Run: headless pygame with SDL's dummy video driver; simulated clock (each Clock.tick advances the game by its frame time, no real sleeping); random seed 0; keys injected as events and as key.get_pressed() state; mouse plan: one left click at the window centre at the start of phase 2, then a move to the lower-right quarter at the start of phase 3.
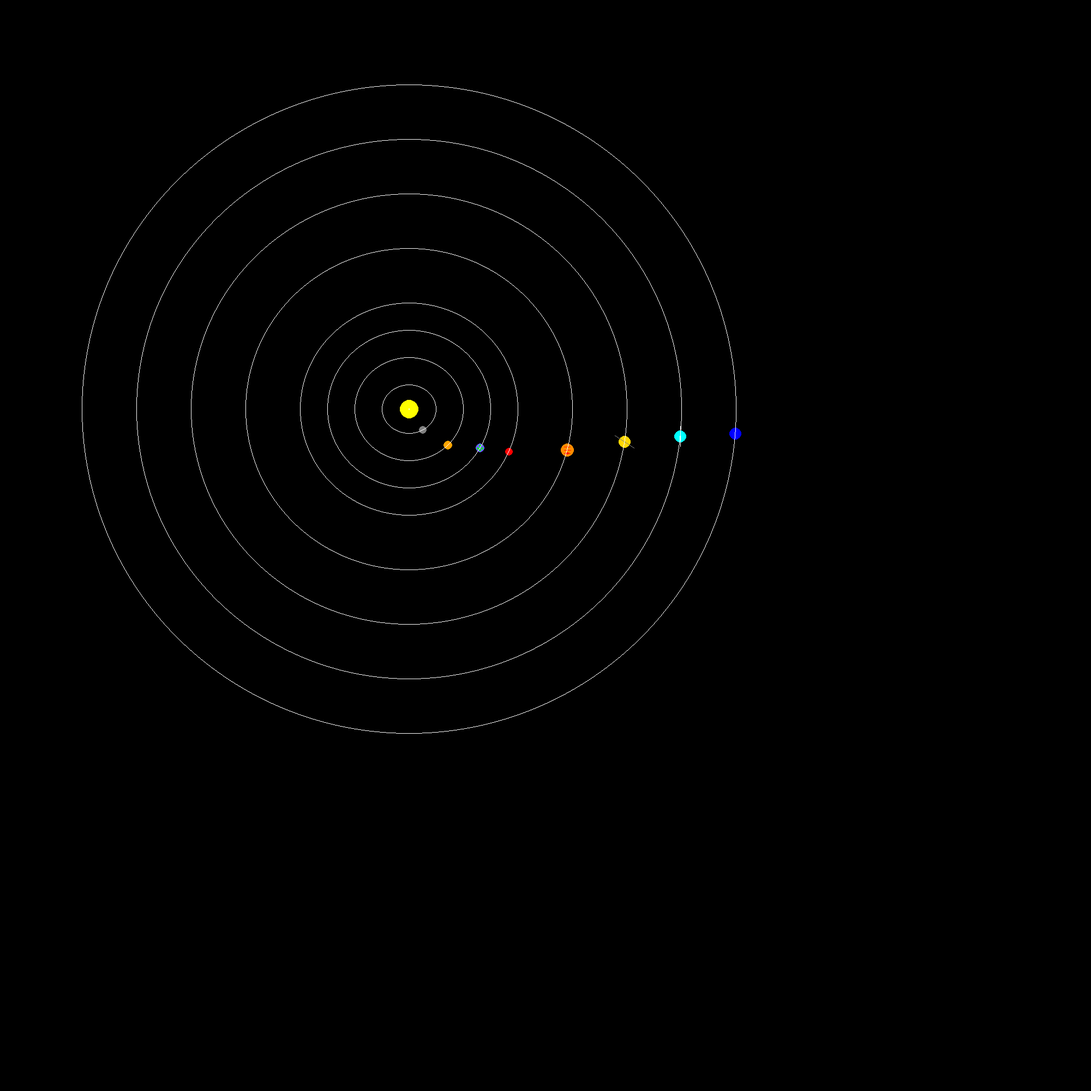
Frame 1 of 4 · flips 1–60 · no input
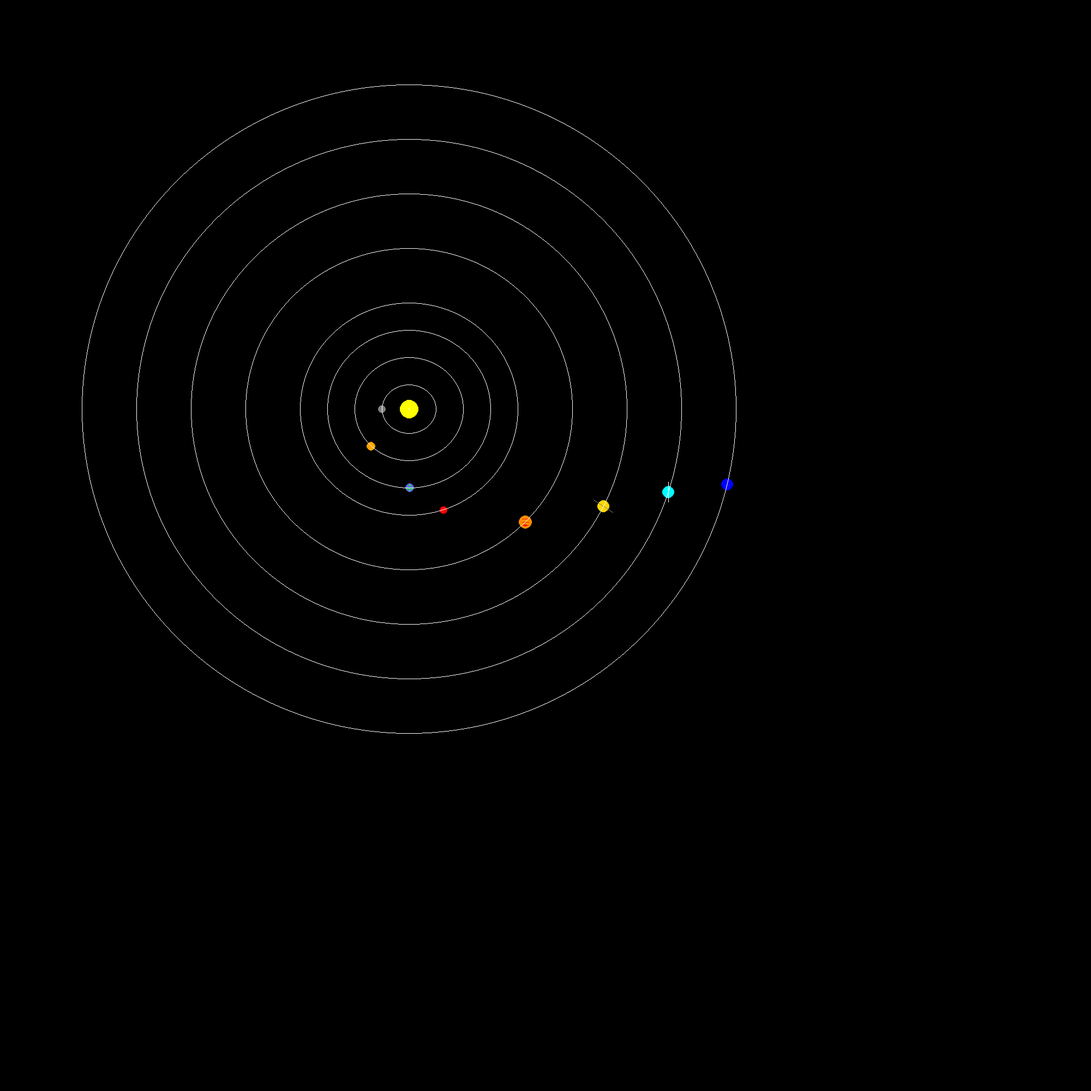
Frame 2 of 4 · flips 61–180 · clicked the window centre · tapped SPACE, RETURN · held RIGHT (→), D
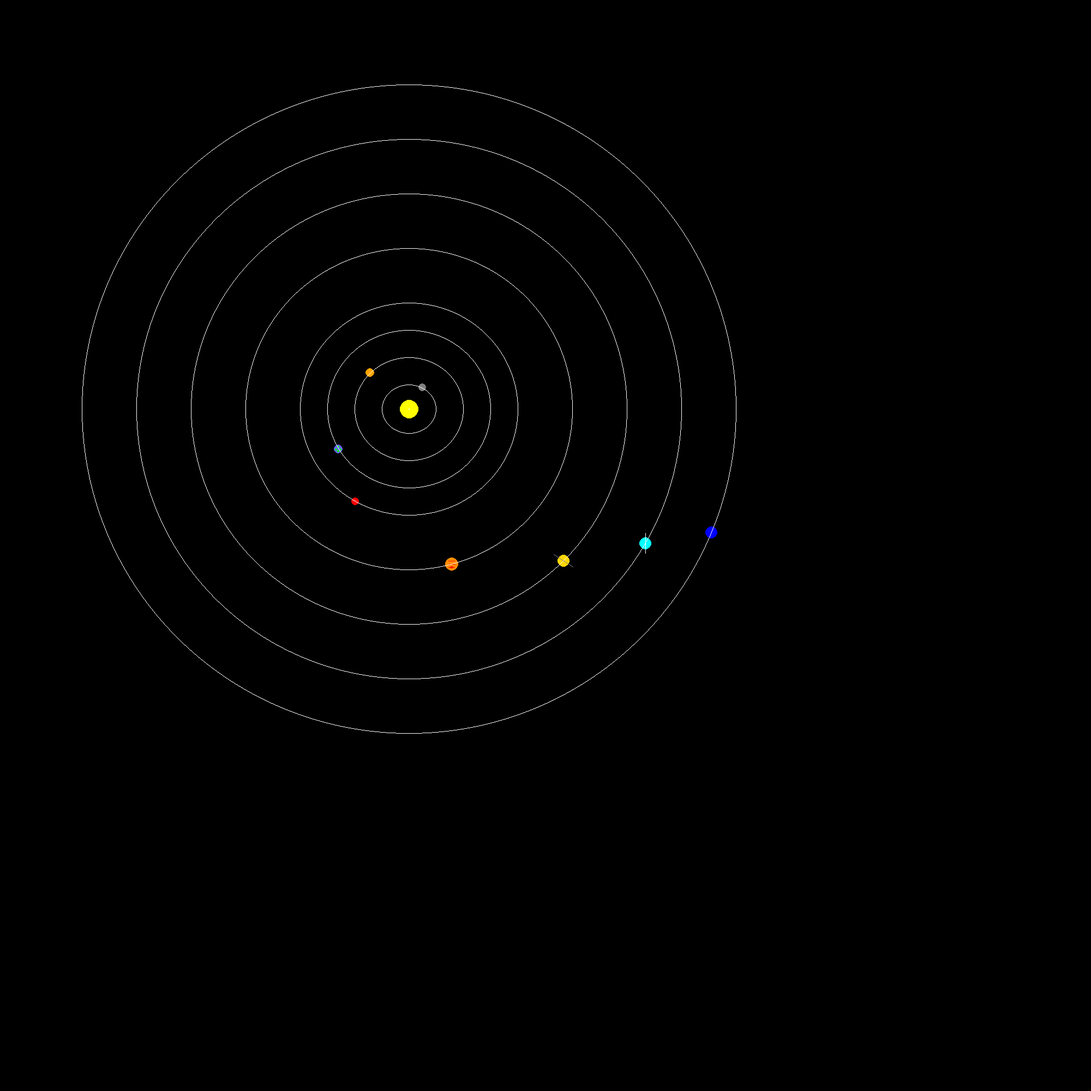
Frame 3 of 4 · flips 181–300 · moved the mouse to the lower-right quarter · held DOWN (↓), S
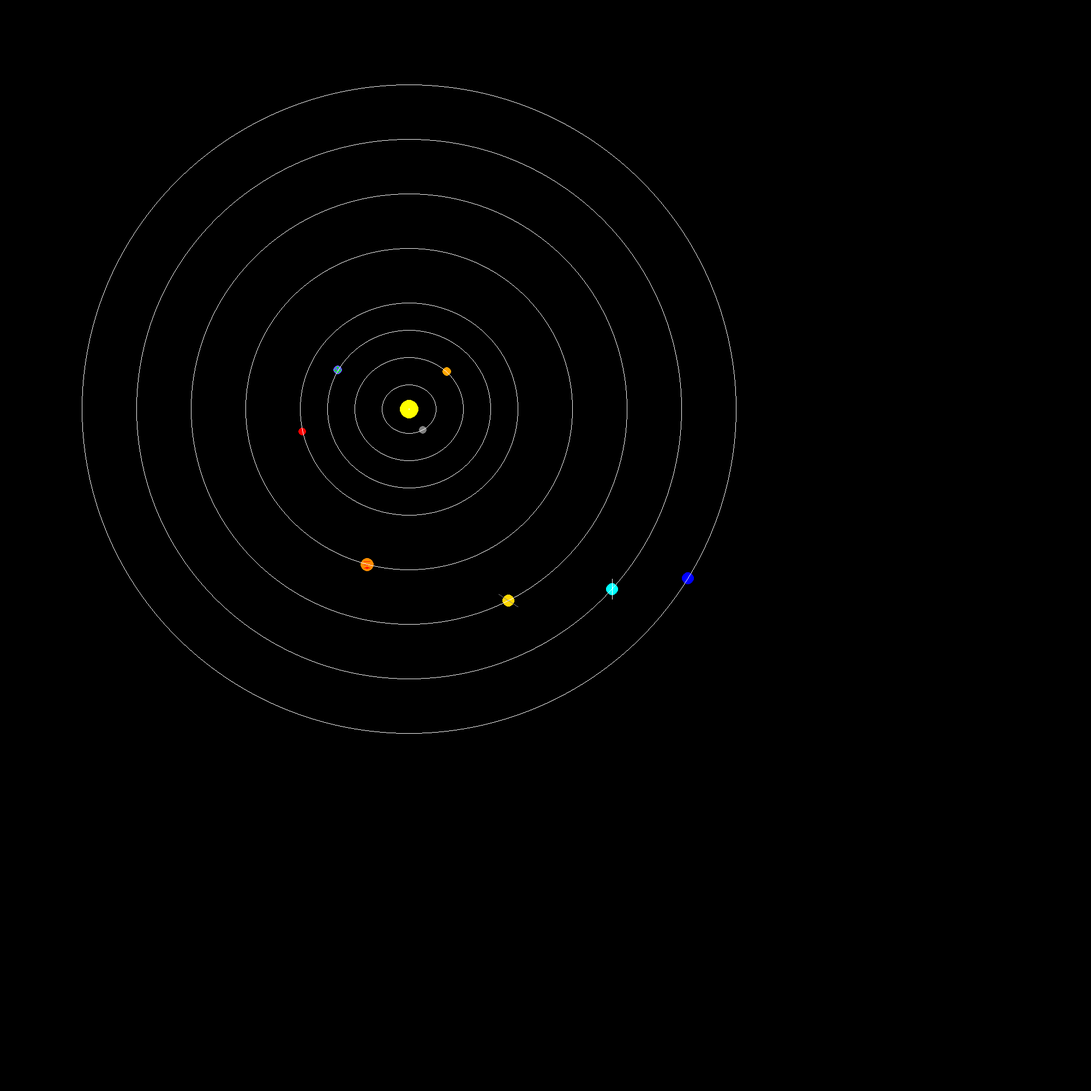
Frame 4 of 4 · flips 301–420 · held LEFT (←), A, UP (↑), W

The pygame program that drew these frames:

import pygame
import math

# Constants for window dimensions
WIDTH, HEIGHT = 1500, 1500

# Constants for colors
WHITE = (255, 255, 255)
YELLOW = (255, 255, 0)
REDORANGE = (255, 25, 0)
GRAY = (128, 128, 128)
BLUE = (0, 0, 255)
GREEN = (0, 255, 0)

# Constants for planetary data
# The values are not to scale
PLANETS = [
    {"name": "Sun", "semi_major_axis": 0, "semi_minor_axis": 0, "color": YELLOW, "speed": 0, "size": 17.5},
    {"name": "Mercury", "semi_major_axis": 50, "semi_minor_axis": 45, "color": GRAY, "speed": 2, "size": 7},
    {"name": "Venus", "semi_major_axis": 100, "semi_minor_axis": 95, "color": (255, 165, 0), "speed": 1.5, "size": 8},
    {"name": "Earth", "semi_major_axis": 150, "semi_minor_axis": 145, "color": (100, 100, 255), "speed": 1, "size": 8},
    {"name": "Mars", "semi_major_axis": 200, "semi_minor_axis": 195, "color": (255, 0, 0), "speed": 0.8, "size": 7.5},
    {"name": "Jupiter", "semi_major_axis": 300, "semi_minor_axis": 295, "color": (255, 140, 0), "speed": 0.5, "size": 12},
    {"name": "Saturn", "semi_major_axis": 400, "semi_minor_axis": 395, "color": (255, 215, 0), "speed": 0.3, "size": 11.5},
    {"name": "Uranus", "semi_major_axis": 500, "semi_minor_axis": 495, "color": (0, 255, 255), "speed": 0.2, "size": 11},
    {"name": "Neptune", "semi_major_axis": 600, "semi_minor_axis": 595, "color": (0, 0, 255), "speed": 0.15, "size": 11}
]

# Function to calculate planet positions
def calculate_position(angle, semi_major_axis, semi_minor_axis):
    x = WIDTH // 2 + semi_major_axis * math.cos(math.radians(angle))
    y = HEIGHT // 2 + semi_minor_axis * math.sin(math.radians(angle))
    return int(x), int(y)

# Function to draw planets and orbits
def draw_planets(screen, angle):
    for planet in PLANETS:
        semi_major_axis = planet["semi_major_axis"]
        semi_minor_axis = planet["semi_minor_axis"]
        color = planet["color"]
        speed = planet["speed"]
        size = planet["size"]
        x, y = calculate_position(angle * speed, semi_major_axis, semi_minor_axis)
        pygame.draw.circle(screen, color, (x, y), size)
        if planet["name"] == "Jupiter":
            pygame.draw.line(screen, REDORANGE, (x - (size / 2), y), (x + (size / 2), y))
            pygame.draw.line(screen, REDORANGE, (x - ((size / 2) * (math.sqrt(3)) / 2), y + (size / 2)), (x + ((size / 2) * (math.sqrt(3)) / 2), y + (size / 2)))
            pygame.draw.line(screen, REDORANGE, (x - ((size / 2) * (math.sqrt(3)) / 2), y - (size / 2)), (x + ((size / 2) * (math.sqrt(3)) / 2), y - (size / 2)))
            ellipse_rect = pygame.Rect(x - (size / 3), y + (size / 3), size / 1.5, size / 3)
            pygame.draw.ellipse(screen, REDORANGE, ellipse_rect, 5)
        if planet["name"] == "Uranus":
            pygame.draw.line(screen, WHITE, (x, y - (5 * size / 3)), (x, y + (5 * size / 3)))
        if planet["name"] == "Saturn":
            pygame.draw.line(screen, GRAY, (x - (3 * size / 2), y - size), (x + (3 * size / 2), y + size))
        if planet["name"] == "Earth":
            pygame.draw.circle(screen, GREEN, (x - (size / 2), y + (size / 8)), size / 3)
            pygame.draw.circle(screen, GREEN, (x + (size / 2), y + (size / 8)), size / 3)
            pygame.draw.circle(screen, GREEN, (x, y - (size / 2)), size / 3)
            pygame.draw.circle(screen, GREEN, (x, y + (size / 2)), size / 3)
        pygame.draw.ellipse(screen, WHITE, (WIDTH // 2 - semi_major_axis, HEIGHT // 2 - semi_minor_axis, 2 * semi_major_axis, 2 * semi_minor_axis), 1)

# Main function
def main():
    pygame.init()
    screen = pygame.display.set_mode((2000, 2000))
    pygame.display.set_caption("Solar System Simulator")
    clock = pygame.time.Clock()

    angle = 0  # Initial angle for planet positions
    # dragging = False
    # offset_x = 0
    # offset_y = 0

    running = True
    while running:
        for event in pygame.event.get():
            if event.type == pygame.QUIT:
                running = False
            # elif event.type == pygame.MOUSEBUTTONDOWN:
            #     if event.button == 1:  # Left mouse button
            #         dragging = True
            #         mouse_x, mouse_y = event.pos
            #         offset_x = mouse_x - WIDTH // 2
            #         offset_y = mouse_y - HEIGHT // 2
            # elif event.type == pygame.MOUSEBUTTONUP:
            #     if event.button == 1:
            #         dragging = False
            # elif event.type == pygame.MOUSEMOTION:
            #     if dragging:
            #         mouse_x, mouse_y = event.pos
            #         WIDTH, HEIGHT = pygame.display.get_surface().get_size()
            #         new_center_x = mouse_x - offset_x
            #         new_center_y = mouse_y - offset_y
            #         screen.fill((0, 0, 0))  # Clear the screen
            #         screen.blit(screen, (new_center_x - WIDTH // 2, new_center_y - HEIGHT // 2))
            #         pygame.display.flip()

        screen.fill((0, 0, 0))  # Clear the screen

        draw_planets(screen, angle)
        angle += 0.5  # Update angle for next frame (controls planet movement speed)

        pygame.display.flip()
        clock.tick(60)  # Limit frames per second

    pygame.quit()

if __name__ == "__main__":
    main()
